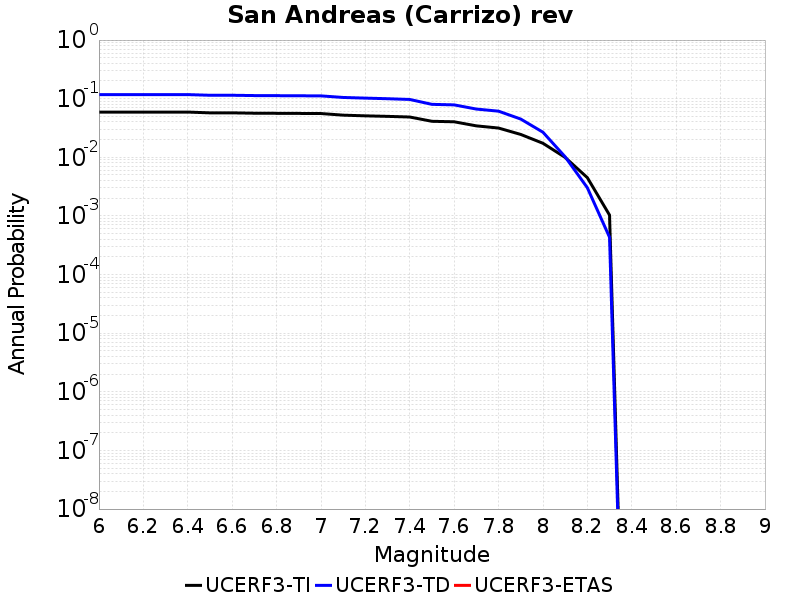

The table this chart was drawn from, first rows:
Magnitude, UCERF3-TI Prob, UCERF3-TD Prob, UCERF3-ETAS Prob
6.0, 0.0591, 0.1174, 0.0
6.1, 0.0591, 0.1174, 0.0
6.2, 0.0591, 0.1174, 0.0
6.3, 0.0591, 0.1174, 0.0
6.4, 0.0591, 0.1174, 0.0
6.5, 0.05733, 0.1144, 0.0
6.6, 0.05733, 0.1144, 0.0
6.7, 0.05652, 0.113, 0.0
6.8, 0.05629, 0.1126, 0.0
6.9, 0.05605, 0.1121, 0.0
7.0, 0.05581, 0.1116, 0.0
7.1, 0.05237, 0.1049, 0.0
7.2, 0.05098, 0.1023, 0.0
7.3, 0.04994, 0.09987, 0.0
7.4, 0.04868, 0.097, 0.0
7.5, 0.04115, 0.08004, 0.0
7.6, 0.04037, 0.07841, 0.0
7.7, 0.03439, 0.06654, 0.0
7.8, 0.03157, 0.06123, 0.0
7.9, 0.02455, 0.04493, 0.0
8.0, 0.01736, 0.02679, 0.0
8.1, 0.009956, 0.0102, 0.0
8.2, 0.0045, 0.003027, 0.0
8.3, 0.001034, 4.3275798E-4, 0.0
